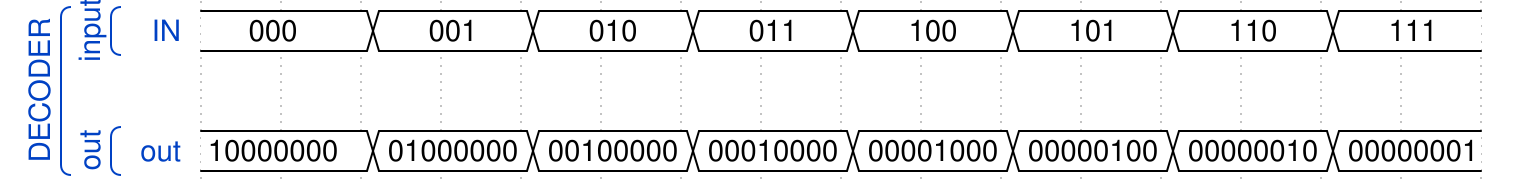

Give the WaveDrom (WaveJSON) description of this timing diagram.

{ "signal" : 
 [
  ['DECODER',
  	['input',
     { "name": "IN", "wave": "=.=.=.=.=.=.=.=.",data:["000","001","010","011","100","101","110","111"] }
     
  	],
   {},
  	['out',
     { "name":"out","wave":"=.=.=.=.=.=.=.=.",data:["10000000","01000000","00100000","00010000","00001000",
                                                     "00000100","00000010","00000001"] }
   	]
  ]
 ]}